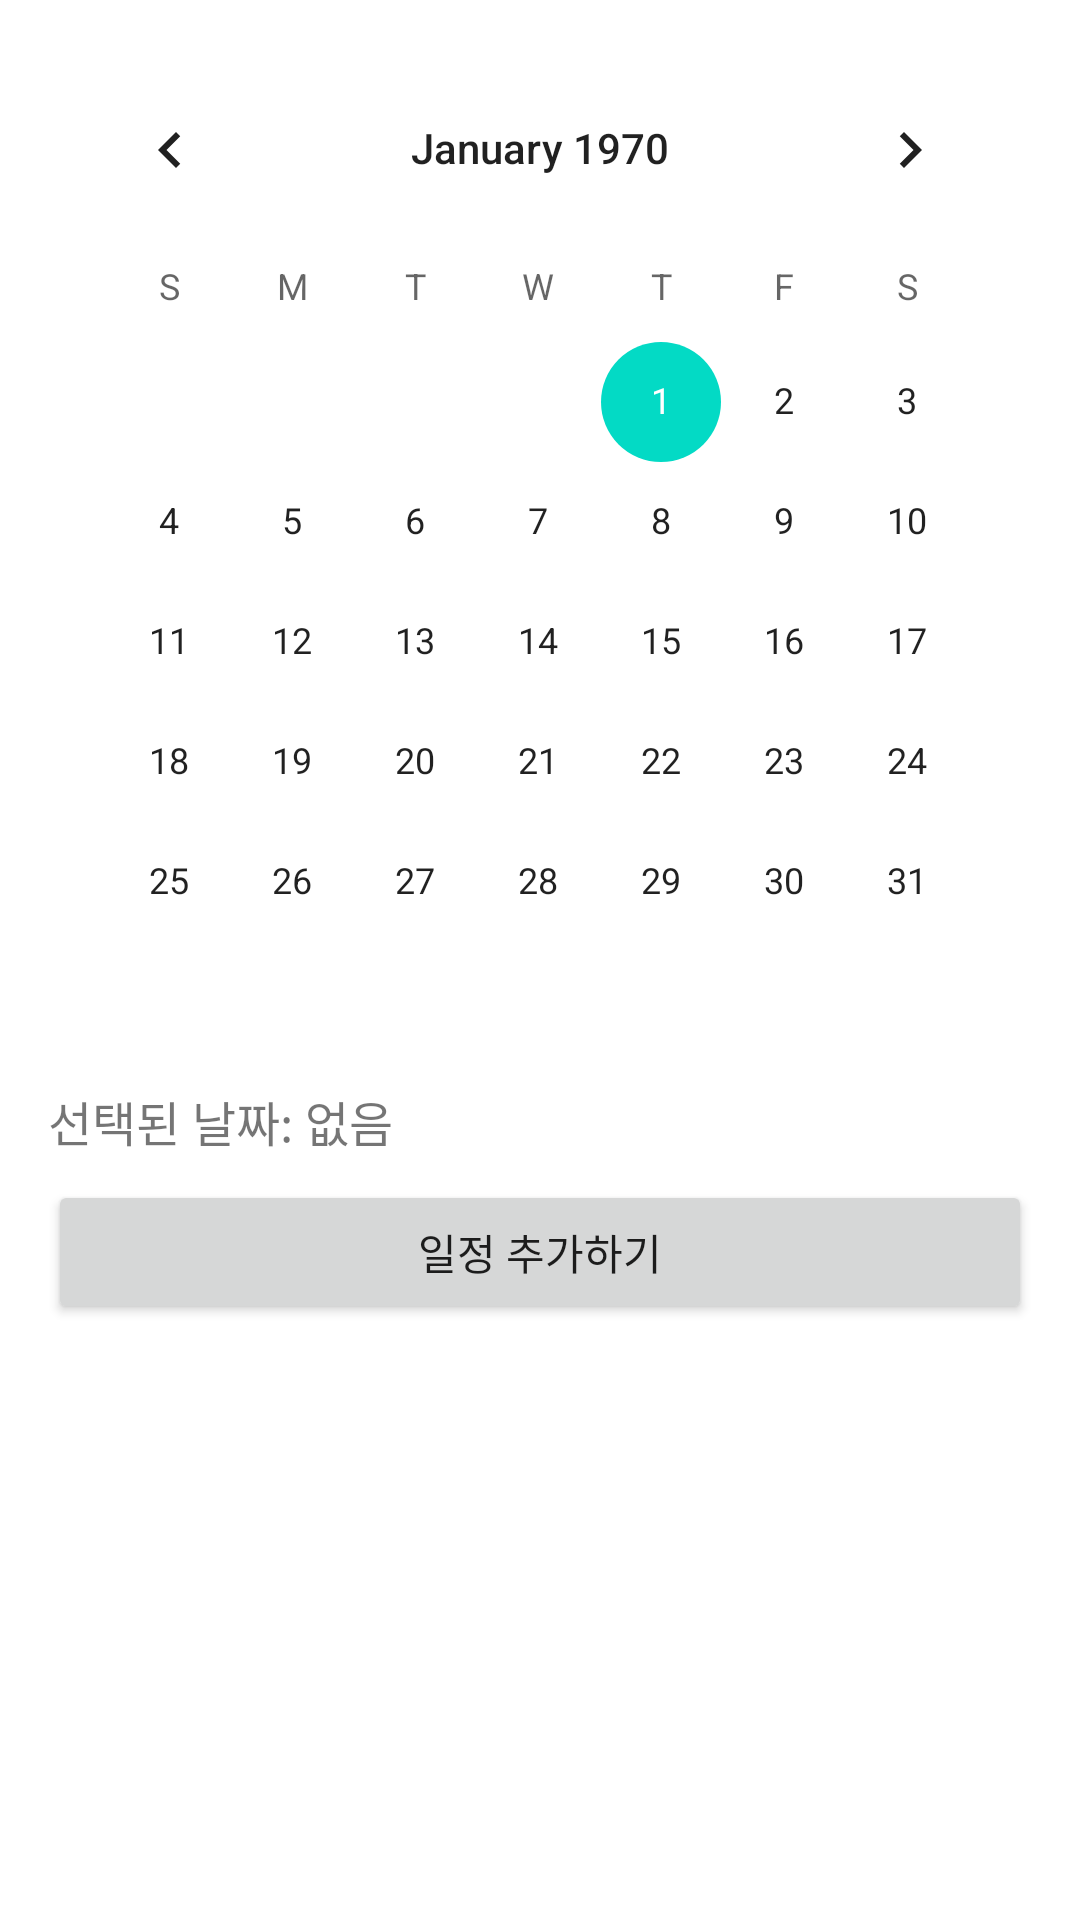

Reconstruct the res/layout file that produces this screen, plus the resources it refers to.
<!-- AndroidManifest.xml: application theme Theme.MyApplication -->
<!-- res/layout/activity_calendar.xml -->
<?xml version="1.0" encoding="utf-8"?>
<LinearLayout xmlns:android="http://schemas.android.com/apk/res/android"
    android:orientation="vertical"
    android:padding="16dp"
    android:layout_width="match_parent"
    android:layout_height="match_parent">

    <CalendarView
        android:id="@+id/calendarView"
        android:layout_width="match_parent"
        android:layout_height="wrap_content" />

    <TextView
        android:id="@+id/textSelectedDate"
        android:layout_width="match_parent"
        android:layout_height="wrap_content"
        android:text="선택된 날짜: 없음"
        android:paddingTop="8dp"
        android:textSize="16sp" />

    <Button
        android:id="@+id/btnAddSchedule"
        android:layout_width="match_parent"
        android:layout_height="wrap_content"
        android:text="일정 추가하기"
        android:layout_marginTop="8dp" />
</LinearLayout>
<!-- resources referenced by this layout -->
<resources>
  <style name="Theme.MyApplication" parent="Theme.MaterialComponents.DayNight.NoActionBar">
  
      
          <item name="colorPrimary">#20C997</item>
          <item name="colorPrimaryVariant">#139f83</item>
          <item name="colorOnPrimary">@android:color/white</item>
  
          
          <item name="colorSecondary">@color/teal_200</item>
          <item name="colorSecondaryVariant">@color/teal_700</item>
          <item name="colorOnSecondary">@color/black</item>
  
          
          <item name="android:statusBarColor">?attr/colorPrimaryVariant</item>
      </style>
  <!-- not gathered from this repository: default colours our renderer supplied (Android Studio template values) -->
  <color name="teal_200">#FF03DAC5</color>
  <color name="teal_700">#FF018786</color>
  <color name="black">#FF000000</color>
</resources>
